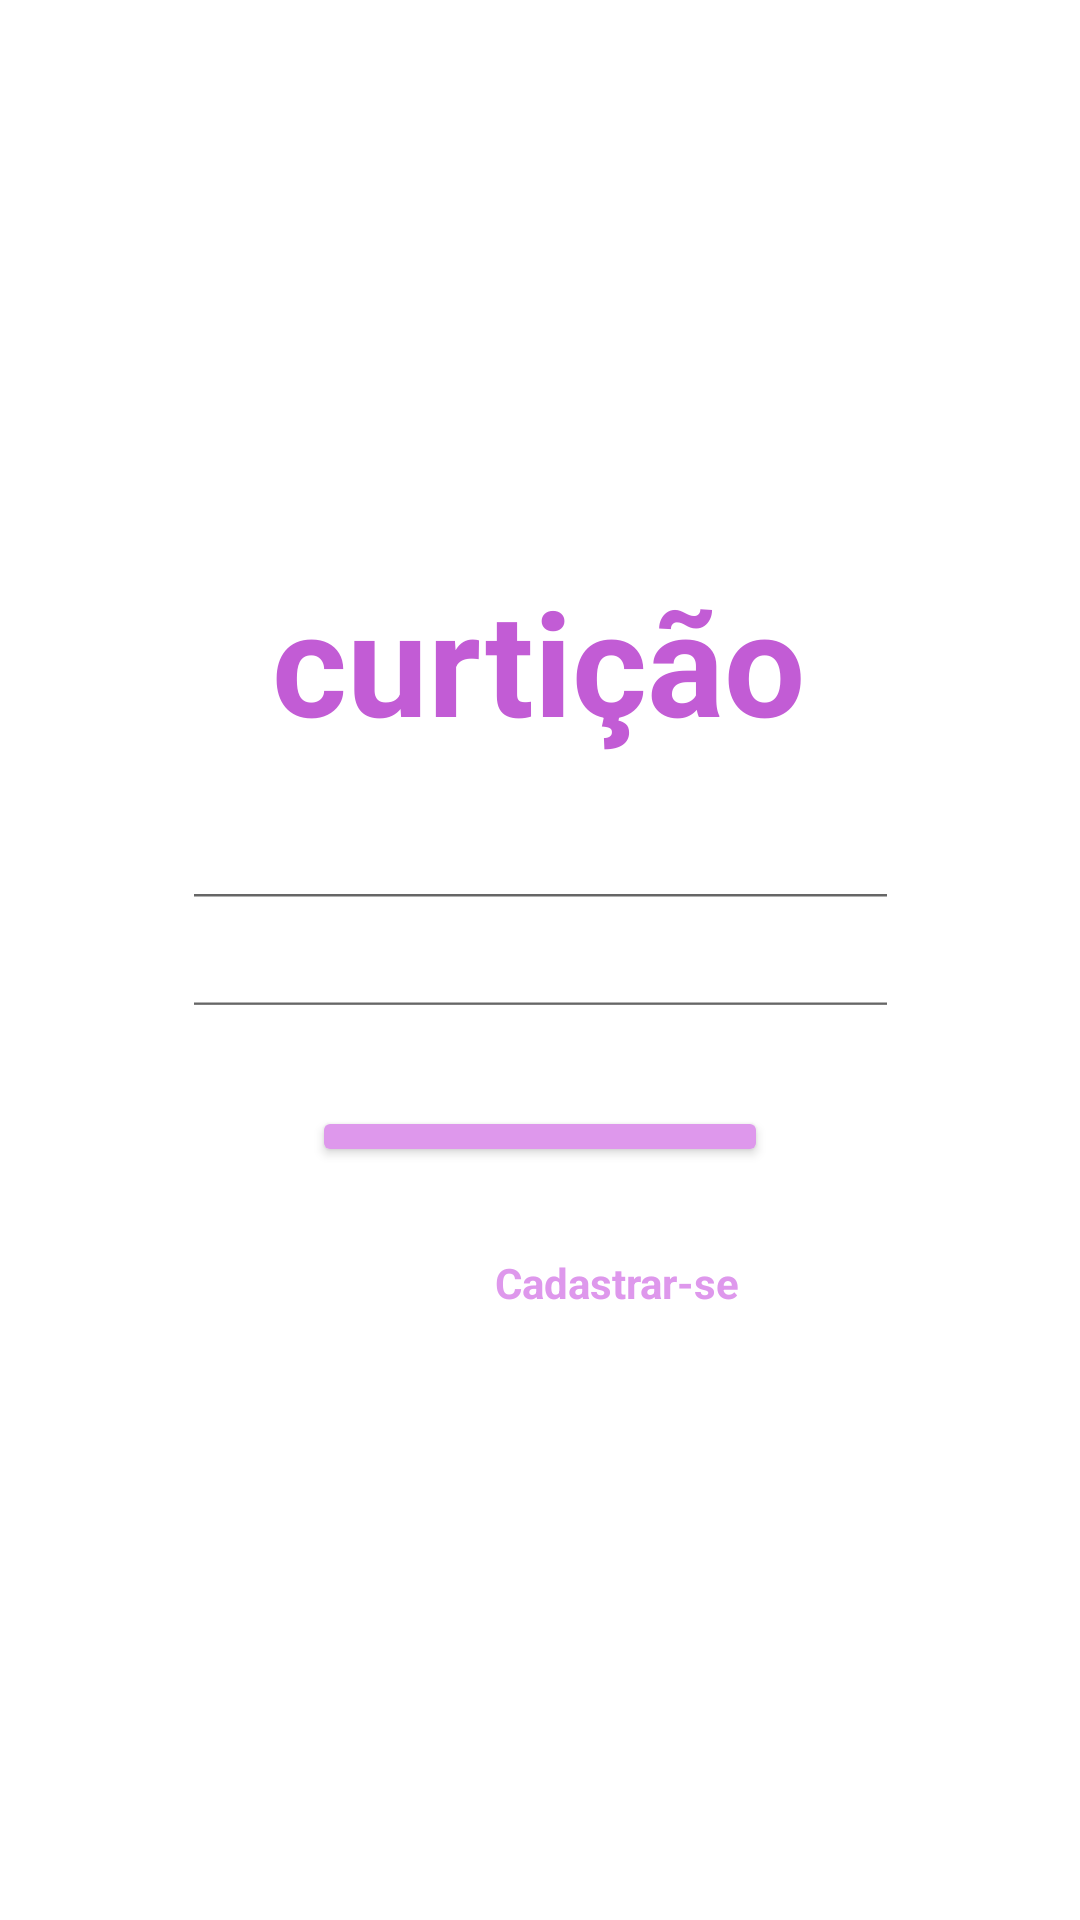

This screen was rendered from an Android layout file. Write that file and the resources it references.
<!-- AndroidManifest.xml: application theme Theme.Curticao -->
<!-- res/layout/activity_user_login.xml -->
<?xml version="1.0" encoding="utf-8"?>
<androidx.constraintlayout.widget.ConstraintLayout xmlns:android="http://schemas.android.com/apk/res/android"
    xmlns:app="http://schemas.android.com/apk/res-auto"
    xmlns:tools="http://schemas.android.com/tools"
    android:layout_width="match_parent"
    android:layout_height="match_parent"
    tools:context=".UserLogin">

    <TextView
        android:id="@+id/textView"
        android:layout_width="wrap_content"
        android:layout_height="wrap_content"
        android:layout_marginStart="30dp"
        android:layout_marginLeft="30dp"
        android:layout_marginTop="188dp"
        android:layout_marginBottom="34dp"
        android:text="curtição"
        android:textColor="#C25CD5"
        android:textSize="48sp"
        android:textStyle="bold"
        app:layout_constraintBottom_toTopOf="@+id/edtNomeLogin"
        app:layout_constraintStart_toStartOf="@+id/edtNomeLogin"
        app:layout_constraintTop_toTopOf="parent" />

    <EditText
        android:id="@+id/edtPasswordLogin"
        android:layout_width="239dp"
        android:layout_height="0dp"
        android:layout_marginBottom="26dp"
        android:ems="10"
        android:hint="Password"
        android:inputType="textPassword"
        app:layout_constraintBottom_toTopOf="@+id/button"
        app:layout_constraintEnd_toEndOf="parent"
        app:layout_constraintStart_toStartOf="parent"
        app:layout_constraintTop_toBottomOf="@+id/edtNomeLogin" />

    <Button
        android:id="@+id/button"
        android:layout_width="152dp"
        android:layout_height="0dp"
        android:layout_marginBottom="251dp"
        android:onClick="entrar"
        android:text="Entrar"
        app:backgroundTint="#DE98EC"
        app:layout_constraintBottom_toBottomOf="parent"
        app:layout_constraintEnd_toEndOf="parent"
        app:layout_constraintStart_toStartOf="parent"
        app:layout_constraintTop_toBottomOf="@+id/edtPasswordLogin" />

    <EditText
        android:id="@+id/edtNomeLogin"
        android:layout_width="239dp"
        android:layout_height="0dp"
        android:layout_marginBottom="16dp"
        android:ems="10"
        android:hint="User Name"
        android:inputType="textPersonName"
        app:layout_constraintBottom_toTopOf="@+id/edtPasswordLogin"
        app:layout_constraintEnd_toEndOf="parent"
        app:layout_constraintStart_toStartOf="parent"
        app:layout_constraintTop_toBottomOf="@+id/textView" />

    <TextView
        android:id="@+id/textView5"
        android:layout_width="wrap_content"
        android:layout_height="wrap_content"
        android:layout_marginStart="165dp"
        android:layout_marginLeft="165dp"
        android:layout_marginTop="29dp"
        android:onClick="cadastrar"
        android:text="Cadastrar-se"
        android:textColor="@color/buttonColor"
        android:textStyle="bold"
        app:layout_constraintStart_toStartOf="parent"
        app:layout_constraintTop_toBottomOf="@+id/button" />

</androidx.constraintlayout.widget.ConstraintLayout>
<!-- resources referenced by this layout -->
<resources>
  <color name="buttonColor">#FFDE98EC</color>
  <style name="Theme.Curticao" parent="Theme.MaterialComponents.DayNight.DarkActionBar">
          
          <item name="colorPrimary">@color/buttonColor</item>
          <item name="colorPrimaryVariant">@color/ColorStandard</item>
          <item name="colorOnPrimary">@color/white</item>
          
          <item name="colorSecondary">@color/teal_200</item>
          <item name="colorSecondaryVariant">@color/teal_700</item>
          <item name="colorOnSecondary">@color/black</item>
          
          <item name="android:statusBarColor" tools:targetApi="l">?attr/colorPrimaryVariant</item>
          
      </style>
  <color name="ColorStandard">#FFC25CD5</color>
  <color name="white">#FFFFFFFF</color>
  <color name="teal_200">#FF03DAC5</color>
  <color name="teal_700">#FF018786</color>
  <color name="black">#FF000000</color>
</resources>
